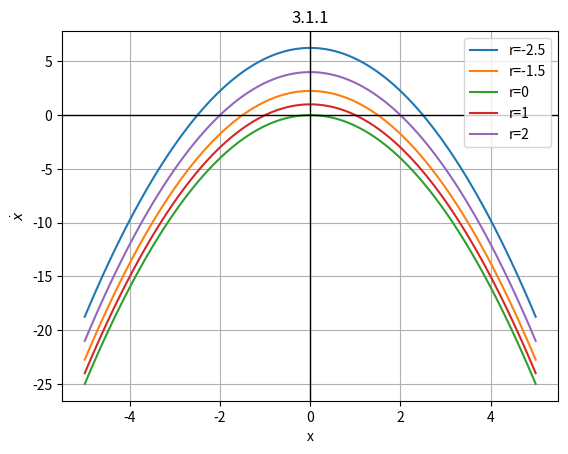
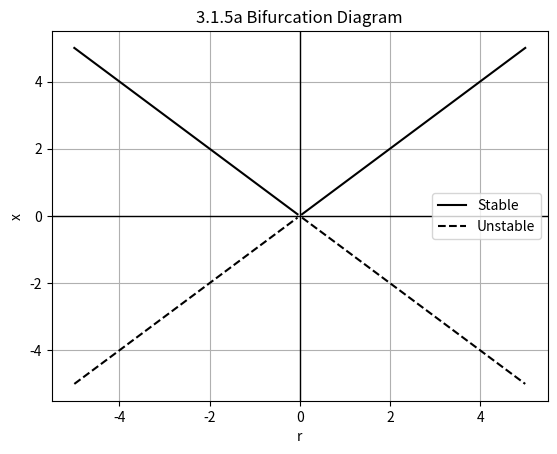

Generate these figures, in order, with matplotlib:
# For Nonlinear Dynamics book (Self Learning)
# Exercises for Chapter 3
# 14 Aug 25

import numpy as np
import matplotlib.pyplot as plt


# 3.1.5a
# xd = r^2-x^2

f = lambda x,r: r**2 -x**2

rvals = [-2.5,-1.5,0,1,2]
xvals = np.linspace(-5,5,100)

plt.figure()
for r in rvals:
    xdvals = f(xvals,r)
    plt.plot(xvals,xdvals,label=f"r={r}")

plt.grid(True)
plt.axhline(0, color='black', linewidth=1)  # horizontal axis
plt.axvline(0, color='black', linewidth=1)  # vertical axis

plt.xlabel("x")
plt.ylabel(r"$\dot{x}$")
plt.title("3.1.1")
plt.legend()

# showing x* as function of r

r = np.linspace(-5,5,100)
xpos = r
xneg = -r

# Next, determine stability
xposstab = (-2*xpos) <= 0
xnegstab = (-2*xneg) <= 0

xpos_stable = np.where(xposstab, xpos, np.nan)
xpos_unstable = np.where(~xposstab, xpos, np.nan)
xneg_stable = np.where(xnegstab, xneg, np.nan)
xneg_unstable = np.where(~xnegstab, xneg, np.nan)

# Then plot
plt.figure()

plt.plot(r,xpos_stable,"k-",label="Stable")
plt.plot(r,xpos_unstable,"k--",label="Unstable")
plt.plot(r,xneg_stable,"k-",label="Stable")
plt.plot(r,xneg_unstable,"k--",label="Unstable")

plt.grid(True)
plt.axhline(0, color='black', linewidth=1)  # horizontal axis
plt.axvline(0, color='black', linewidth=1)  # vertical axis

plt.xlabel("r")
plt.ylabel("x")
plt.title("3.1.5a Bifurcation Diagram")


# Fix duplicate legend entries
handles, labels = plt.gca().get_legend_handles_labels()
by_label = dict(zip(labels, handles))
plt.legend(by_label.values(), by_label.keys())



# Show plots
plt.show()